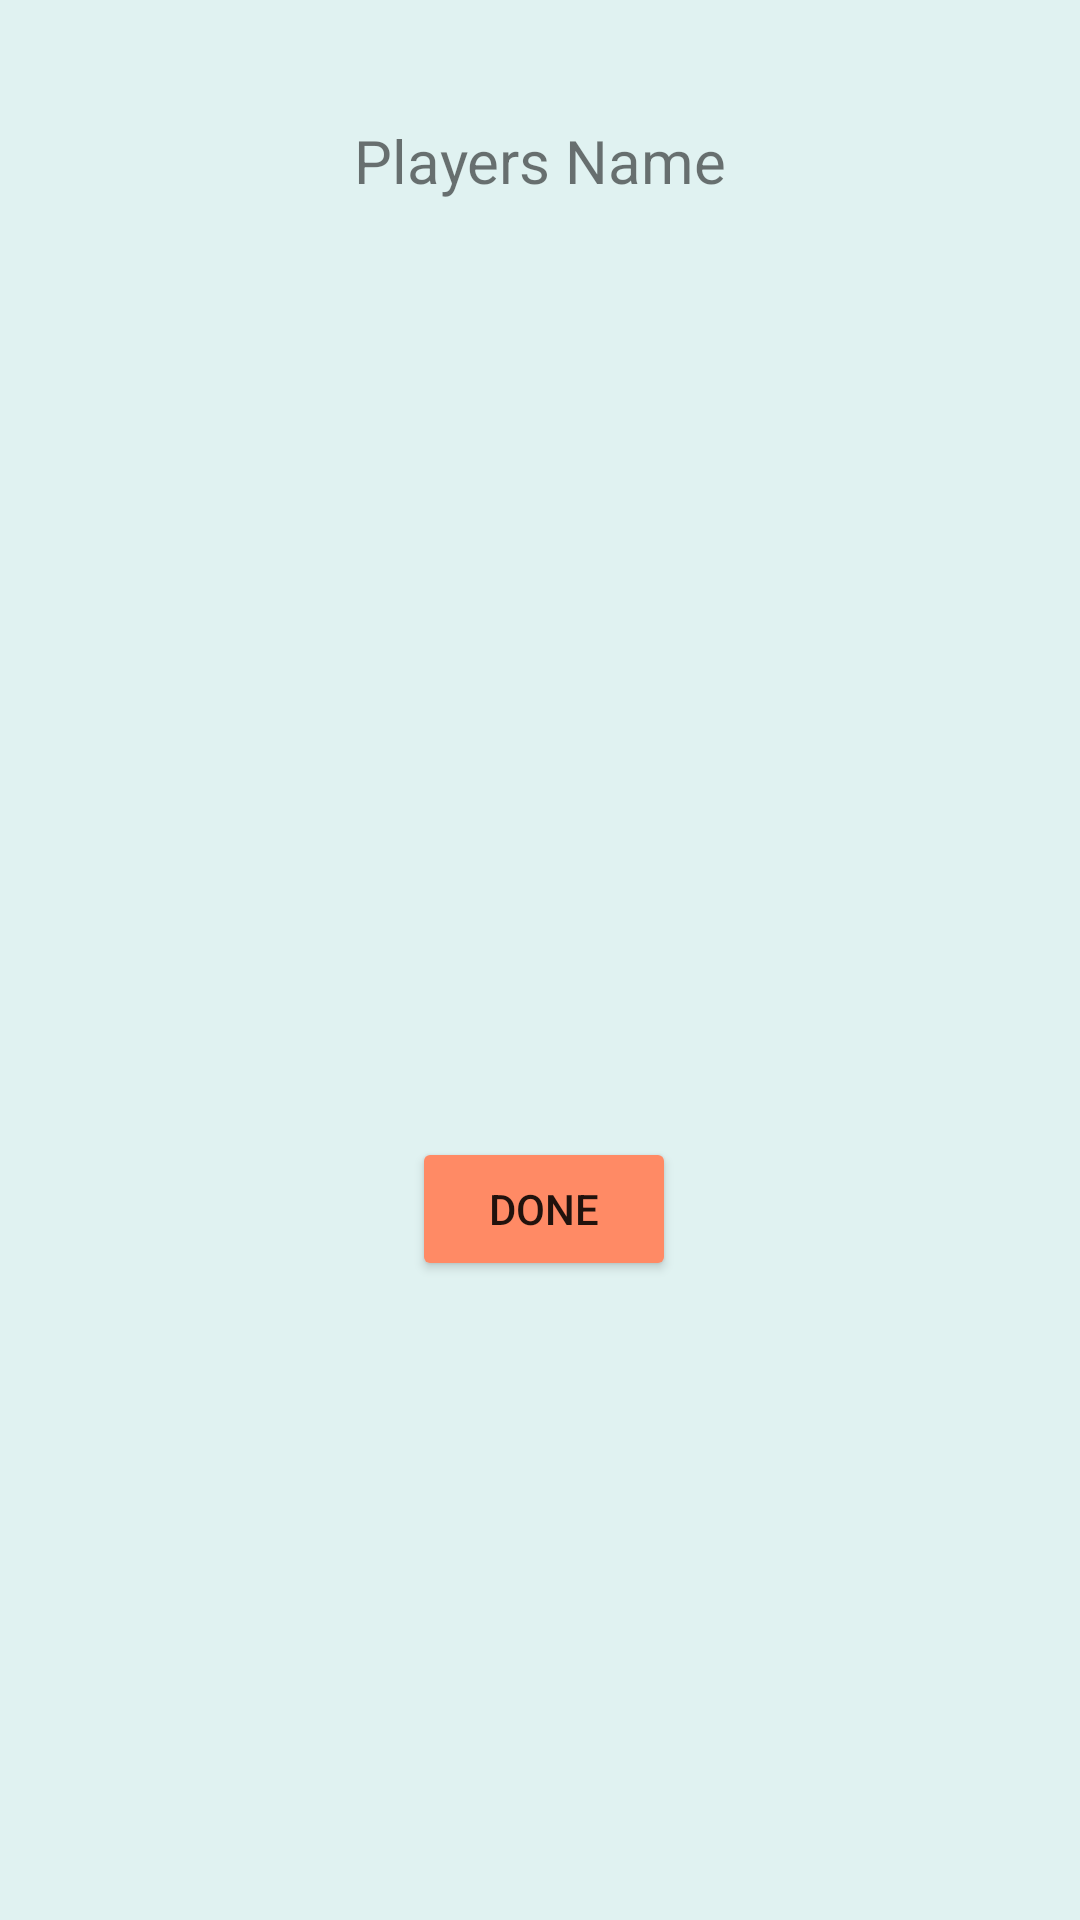

Here is an Android app screen rendered from its layout file. Give the layout XML and the strings, colors and styles it references.
<!-- AndroidManifest.xml: application theme Theme.PointsTracker -->
<!-- res/layout/activity_main2.xml -->
<?xml version="1.0" encoding="utf-8"?>
<androidx.constraintlayout.widget.ConstraintLayout xmlns:android="http://schemas.android.com/apk/res/android"
    xmlns:app="http://schemas.android.com/apk/res-auto"
    xmlns:tools="http://schemas.android.com/tools"
    android:layout_width="match_parent"
    android:layout_height="match_parent"
    android:background="#E0F2F1"
    tools:context=".MainActivity2">

    <TextView
        android:id="@+id/playersName"
        android:layout_width="wrap_content"
        android:layout_height="wrap_content"
        android:layout_marginStart="152dp"
        android:layout_marginLeft="152dp"
        android:layout_marginTop="40dp"
        android:layout_marginEnd="152dp"
        android:layout_marginRight="152dp"
        android:text="Players Name"
        android:textSize="20sp"
        app:layout_constraintEnd_toEndOf="parent"
        app:layout_constraintStart_toStartOf="parent"
        app:layout_constraintTop_toTopOf="parent" />

    <EditText
        android:id="@+id/firstPerson"
        android:layout_width="wrap_content"
        android:layout_height="wrap_content"
        android:layout_marginStart="80dp"
        android:layout_marginLeft="80dp"
        android:layout_marginTop="32dp"
        android:layout_marginEnd="80dp"
        android:layout_marginRight="80dp"
        android:ems="10"
        android:gravity="center"
        android:hint="Add player name..."
        android:inputType="textPersonName"
        android:text="Player1"
        android:textSize="20sp"
        android:visibility="invisible"
        app:layout_constraintEnd_toEndOf="parent"
        app:layout_constraintStart_toStartOf="parent"
        app:layout_constraintTop_toBottomOf="@+id/playersName" />

    <EditText
        android:id="@+id/secondPerson"
        android:layout_width="wrap_content"
        android:layout_height="wrap_content"
        android:layout_marginStart="80dp"
        android:layout_marginLeft="80dp"
        android:layout_marginTop="24dp"
        android:layout_marginEnd="80dp"
        android:layout_marginRight="80dp"
        android:ems="10"
        android:gravity="center"
        android:hint="Add player name..."
        android:inputType="textPersonName"
        android:text="Player2"
        android:textSize="20sp"
        android:visibility="invisible"
        app:layout_constraintEnd_toEndOf="parent"
        app:layout_constraintStart_toStartOf="parent"
        app:layout_constraintTop_toBottomOf="@+id/firstPerson" />

    <EditText
        android:id="@+id/thirdPerson"
        android:layout_width="wrap_content"
        android:layout_height="wrap_content"
        android:layout_marginStart="80dp"
        android:layout_marginLeft="80dp"
        android:layout_marginTop="24dp"
        android:layout_marginEnd="80dp"
        android:layout_marginRight="80dp"
        android:ems="10"
        android:gravity="center"
        android:hint="Add player name..."
        android:inputType="textPersonName"
        android:text="Player3"
        android:textSize="20sp"
        android:visibility="invisible"
        app:layout_constraintEnd_toEndOf="parent"
        app:layout_constraintStart_toStartOf="parent"
        app:layout_constraintTop_toBottomOf="@+id/secondPerson" />

    <EditText
        android:id="@+id/fourthPerson"
        android:layout_width="wrap_content"
        android:layout_height="wrap_content"
        android:layout_marginStart="80dp"
        android:layout_marginLeft="80dp"
        android:layout_marginTop="24dp"
        android:layout_marginEnd="80dp"
        android:layout_marginRight="80dp"
        android:ems="10"
        android:gravity="center"
        android:hint="Add player name..."
        android:inputType="textPersonName"
        android:text="Player4"
        android:textSize="20sp"
        android:visibility="invisible"
        app:layout_constraintEnd_toEndOf="parent"
        app:layout_constraintStart_toStartOf="parent"
        app:layout_constraintTop_toBottomOf="@+id/thirdPerson" />

    <Button
        android:id="@+id/doneSecond"
        android:layout_width="wrap_content"
        android:layout_height="wrap_content"
        android:layout_marginStart="154dp"
        android:layout_marginLeft="154dp"
        android:layout_marginTop="32dp"
        android:layout_marginEnd="154dp"
        android:layout_marginRight="154dp"
        android:onClick="startGame"
        android:text="Done"
        app:backgroundTint="#FF8A65"
        app:layout_constraintEnd_toEndOf="parent"
        app:layout_constraintHorizontal_bias="0.466"
        app:layout_constraintStart_toStartOf="parent"
        app:layout_constraintTop_toBottomOf="@+id/fourthPerson" />

</androidx.constraintlayout.widget.ConstraintLayout>
<!-- resources referenced by this layout -->
<resources>
  <style name="Theme.PointsTracker" parent="Theme.MaterialComponents.DayNight.DarkActionBar">
          
          <item name="colorPrimary">@color/purple_500</item>
          <item name="colorPrimaryVariant">@color/purple_700</item>
          <item name="colorOnPrimary">@color/white</item>
          
          <item name="colorSecondary">@color/teal_200</item>
          <item name="colorSecondaryVariant">@color/teal_700</item>
          <item name="colorOnSecondary">@color/black</item>
          
          <item name="android:statusBarColor" tools:targetApi="l">?attr/colorPrimaryVariant</item>
          
      </style>
  <!-- not gathered from this repository: default colours our renderer supplied (Android Studio template values) -->
  <color name="purple_500">#FF6200EE</color>
  <color name="purple_700">#FF3700B3</color>
  <color name="teal_200">#FF03DAC5</color>
  <color name="teal_700">#FF018786</color>
  <color name="black">#FF000000</color>
  <color name="white">#FFFFFFFF</color>
</resources>
